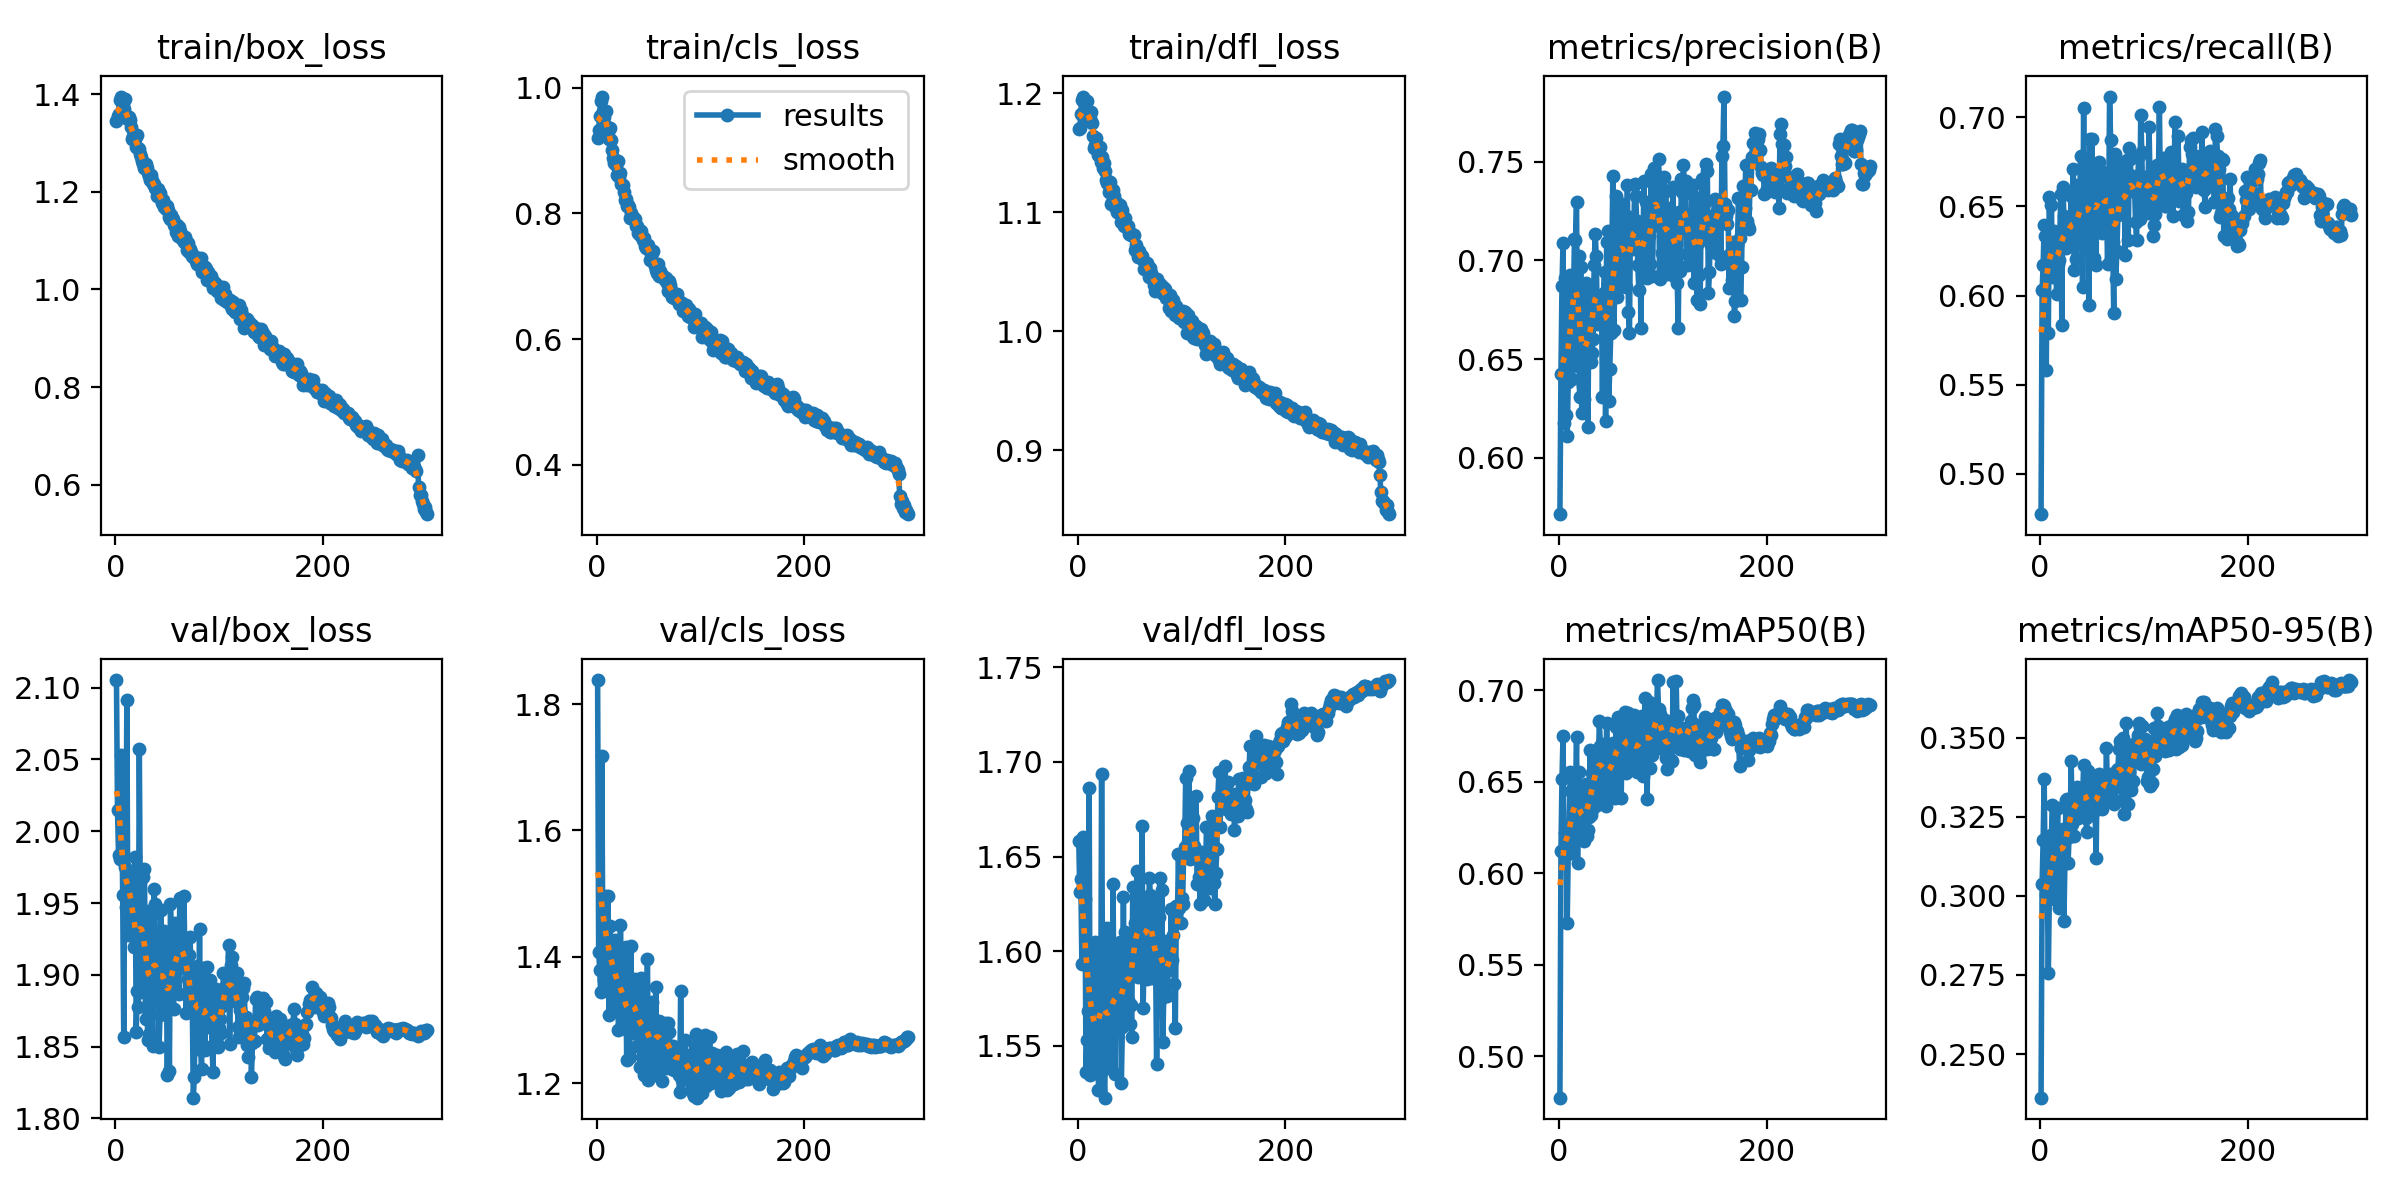

Data behind this chart, as committed beside it:
epoch, train/box_loss, train/cls_loss, train/dfl_loss, metrics/precision(B), metrics/recall(B), metrics/mAP50(B), metrics/mAP50-95(B), val/box_loss, val/cls_loss, val/dfl_loss, lr/pg0, lr/pg1, lr/pg2
1, 1.345, 0.9198, 1.17, 0.5715, 0.4774, 0.4775, 0.2362, 2.105, 1.838, 1.658, 0.06707, 0.0001119, 0.0001119
2, 1.354, 0.9327, 1.171, 0.6425, 0.6029, 0.6123, 0.3036, 2.014, 1.407, 1.631, 0.03385, 0.0002241, 0.0002241
3, 1.36, 0.955, 1.183, 0.6871, 0.617, 0.6517, 0.3176, 1.984, 1.38, 1.638, 0.0006254, 0.0003355, 0.0003355
4, 1.387, 0.9792, 1.194, 0.7089, 0.6394, 0.675, 0.337, 1.981, 1.344, 1.593, 0.0003354, 0.0003354, 0.0003354
5, 1.395, 0.9859, 1.197, 0.6176, 0.6333, 0.6122, 0.3038, 2.053, 1.718, 1.66, 0.0003343, 0.0003343, 0.0003343
6, 1.385, 0.9627, 1.183, 0.6909, 0.5585, 0.6222, 0.3004, 2.03, 1.434, 1.638, 0.0003332, 0.0003332, 0.0003332
7, 1.377, 0.9536, 1.188, 0.6218, 0.6384, 0.6234, 0.3029, 1.955, 1.364, 1.628, 0.0003321, 0.0003321, 0.0003321
8, 1.369, 0.9409, 1.178, 0.6113, 0.5791, 0.5726, 0.2757, 1.857, 1.496, 1.536, 0.000331, 0.000331, 0.000331
9, 1.39, 0.963, 1.194, 0.6384, 0.6552, 0.6106, 0.3011, 1.975, 1.42, 1.553, 0.0003299, 0.0003299, 0.0003299
10, 1.351, 0.938, 1.18, 0.6797, 0.6184, 0.6251, 0.3156, 1.948, 1.403, 1.568, 0.0003288, 0.0003288, 0.0003288
11, 1.354, 0.9294, 1.179, 0.6926, 0.6508, 0.6553, 0.3191, 2.091, 1.496, 1.686, 0.0003277, 0.0003277, 0.0003277
12, 1.348, 0.9188, 1.179, 0.6674, 0.6106, 0.6447, 0.3286, 1.928, 1.307, 1.534, 0.0003266, 0.0003266, 0.0003266
13, 1.353, 0.9357, 1.184, 0.6398, 0.6363, 0.6122, 0.2989, 1.929, 1.449, 1.556, 0.0003255, 0.0003255, 0.0003255
14, 1.347, 0.9163, 1.175, 0.6789, 0.6239, 0.6332, 0.3054, 1.944, 1.395, 1.551, 0.0003244, 0.0003244, 0.0003244
15, 1.332, 0.9008, 1.164, 0.7108, 0.6162, 0.6357, 0.3179, 1.96, 1.403, 1.535, 0.0003233, 0.0003233, 0.0003233
16, 1.307, 0.8874, 1.154, 0.7101, 0.6011, 0.6379, 0.3167, 1.968, 1.375, 1.571, 0.0003222, 0.0003222, 0.0003222
17, 1.315, 0.8797, 1.157, 0.7294, 0.6177, 0.6743, 0.3278, 1.95, 1.315, 1.605, 0.0003211, 0.0003211, 0.0003211
18, 1.319, 0.885, 1.162, 0.6467, 0.6198, 0.6058, 0.2963, 1.92, 1.427, 1.536, 0.00032, 0.00032, 0.00032
19, 1.309, 0.8765, 1.154, 0.7022, 0.6327, 0.6552, 0.3191, 1.982, 1.354, 1.58, 0.0003189, 0.0003189, 0.0003189
20, 1.291, 0.861, 1.148, 0.6307, 0.6567, 0.6377, 0.3197, 1.86, 1.413, 1.526, 0.0003178, 0.0003178, 0.0003178
21, 1.316, 0.883, 1.155, 0.6964, 0.5835, 0.6286, 0.3179, 1.889, 1.283, 1.535, 0.0003167, 0.0003167, 0.0003167
22, 1.289, 0.8583, 1.142, 0.6229, 0.6609, 0.6225, 0.321, 1.877, 1.318, 1.54, 0.0003156, 0.0003156, 0.0003156
23, 1.288, 0.8635, 1.146, 0.6363, 0.6445, 0.6268, 0.292, 2.057, 1.451, 1.694, 0.0003145, 0.0003145, 0.0003145
24, 1.277, 0.8469, 1.137, 0.6299, 0.6353, 0.6176, 0.3109, 1.946, 1.338, 1.573, 0.0003134, 0.0003134, 0.0003134
25, 1.272, 0.8448, 1.141, 0.6722, 0.6268, 0.6439, 0.3301, 1.888, 1.322, 1.538, 0.0003123, 0.0003123, 0.0003123
26, 1.263, 0.8345, 1.135, 0.6888, 0.6286, 0.6486, 0.3305, 1.906, 1.291, 1.523, 0.0003112, 0.0003112, 0.0003112
27, 1.256, 0.8207, 1.127, 0.6615, 0.632, 0.6204, 0.3104, 1.968, 1.345, 1.571, 0.0003101, 0.0003101, 0.0003101
28, 1.248, 0.8232, 1.124, 0.6155, 0.6409, 0.6239, 0.3187, 1.974, 1.416, 1.612, 0.0003091, 0.0003091, 0.0003091
29, 1.257, 0.8115, 1.126, 0.6827, 0.6306, 0.6305, 0.3223, 1.869, 1.237, 1.554, 0.0003079, 0.0003079, 0.0003079
30, 1.248, 0.8141, 1.117, 0.6737, 0.6557, 0.6673, 0.3425, 1.945, 1.333, 1.571, 0.0003069, 0.0003069, 0.0003069
31, 1.239, 0.8109, 1.125, 0.6485, 0.6319, 0.6318, 0.3226, 1.855, 1.282, 1.54, 0.0003057, 0.0003057, 0.0003057
32, 1.233, 0.793, 1.107, 0.6529, 0.671, 0.6548, 0.3308, 1.859, 1.241, 1.564, 0.0003047, 0.0003047, 0.0003047
33, 1.224, 0.8002, 1.108, 0.6603, 0.6142, 0.6356, 0.319, 1.895, 1.417, 1.56, 0.0003036, 0.0003036, 0.0003036
34, 1.234, 0.7944, 1.119, 0.6978, 0.6384, 0.6512, 0.3296, 1.941, 1.318, 1.635, 0.0003025, 0.0003025, 0.0003025
35, 1.224, 0.7948, 1.113, 0.7136, 0.6206, 0.667, 0.333, 1.886, 1.351, 1.561, 0.0003014, 0.0003014, 0.0003014
36, 1.215, 0.7919, 1.104, 0.7023, 0.662, 0.6629, 0.3345, 1.851, 1.28, 1.535, 0.0003003, 0.0003003, 0.0003003
37, 1.216, 0.7905, 1.109, 0.6679, 0.6369, 0.6374, 0.3246, 1.96, 1.365, 1.601, 0.0002992, 0.0002992, 0.0002992
38, 1.207, 0.78, 1.1, 0.6802, 0.6411, 0.6596, 0.3271, 1.949, 1.349, 1.581, 0.0002981, 0.0002981, 0.0002981
39, 1.206, 0.7803, 1.107, 0.6744, 0.6781, 0.683, 0.332, 1.895, 1.258, 1.578, 0.000297, 0.000297, 0.000297
40, 1.191, 0.7684, 1.099, 0.6705, 0.6528, 0.6697, 0.3335, 1.896, 1.299, 1.56, 0.0002959, 0.0002959, 0.0002959
41, 1.206, 0.7737, 1.106, 0.6802, 0.6048, 0.6384, 0.3304, 1.922, 1.303, 1.605, 0.0002948, 0.0002948, 0.0002948
42, 1.194, 0.7663, 1.091, 0.6306, 0.7053, 0.6705, 0.3414, 1.849, 1.226, 1.53, 0.0002937, 0.0002937, 0.0002937
43, 1.197, 0.7721, 1.101, 0.6835, 0.6265, 0.6449, 0.3263, 1.872, 1.366, 1.56, 0.0002926, 0.0002926, 0.0002926
44, 1.186, 0.7623, 1.095, 0.6941, 0.647, 0.66, 0.3245, 1.945, 1.33, 1.629, 0.0002915, 0.0002915, 0.0002915
45, 1.177, 0.758, 1.089, 0.6186, 0.6409, 0.637, 0.3202, 1.879, 1.26, 1.561, 0.0002904, 0.0002904, 0.0002904
46, 1.183, 0.7617, 1.095, 0.7091, 0.6548, 0.6818, 0.3394, 1.916, 1.213, 1.61, 0.0002893, 0.0002893, 0.0002893
47, 1.17, 0.7489, 1.088, 0.7147, 0.5947, 0.6462, 0.3382, 1.931, 1.294, 1.587, 0.0002882, 0.0002882, 0.0002882
48, 1.172, 0.7456, 1.089, 0.6286, 0.6879, 0.6583, 0.3379, 1.889, 1.306, 1.574, 0.0002871, 0.0002871, 0.0002871
49, 1.164, 0.7483, 1.082, 0.6449, 0.6616, 0.6417, 0.328, 1.905, 1.396, 1.607, 0.000286, 0.000286, 0.000286
50, 1.171, 0.75, 1.082, 0.6632, 0.6876, 0.6578, 0.3257, 1.83, 1.205, 1.562, 0.0002849, 0.0002849, 0.0002849
51, 1.162, 0.7264, 1.081, 0.7017, 0.6471, 0.6626, 0.3326, 1.895, 1.252, 1.571, 0.0002838, 0.0002838, 0.0002838
52, 1.149, 0.7356, 1.082, 0.7428, 0.6209, 0.6711, 0.336, 1.833, 1.212, 1.554, 0.0002827, 0.0002827, 0.0002827
53, 1.145, 0.7363, 1.08, 0.665, 0.6512, 0.662, 0.3275, 1.949, 1.329, 1.634, 0.0002816, 0.0002816, 0.0002816
54, 1.152, 0.7408, 1.081, 0.6926, 0.6173, 0.641, 0.3118, 1.923, 1.26, 1.592, 0.0002805, 0.0002805, 0.0002805
55, 1.144, 0.7204, 1.068, 0.7328, 0.6707, 0.6797, 0.3367, 1.897, 1.221, 1.615, 0.0002794, 0.0002794, 0.0002794
56, 1.132, 0.7165, 1.073, 0.6814, 0.6405, 0.6655, 0.3359, 1.876, 1.246, 1.609, 0.0002783, 0.0002783, 0.0002783
57, 1.13, 0.7104, 1.067, 0.715, 0.6748, 0.6852, 0.3384, 1.936, 1.352, 1.642, 0.0002772, 0.0002772, 0.0002772
58, 1.118, 0.7056, 1.062, 0.7219, 0.6625, 0.6678, 0.3285, 1.902, 1.233, 1.587, 0.0002761, 0.0002761, 0.0002761
59, 1.132, 0.7202, 1.067, 0.6863, 0.6698, 0.675, 0.3377, 1.912, 1.28, 1.605, 0.000275, 0.000275, 0.000275
60, 1.109, 0.7011, 1.064, 0.6953, 0.6351, 0.641, 0.3275, 1.92, 1.299, 1.625, 0.0002739, 0.0002739, 0.0002739
... 240 more rows
